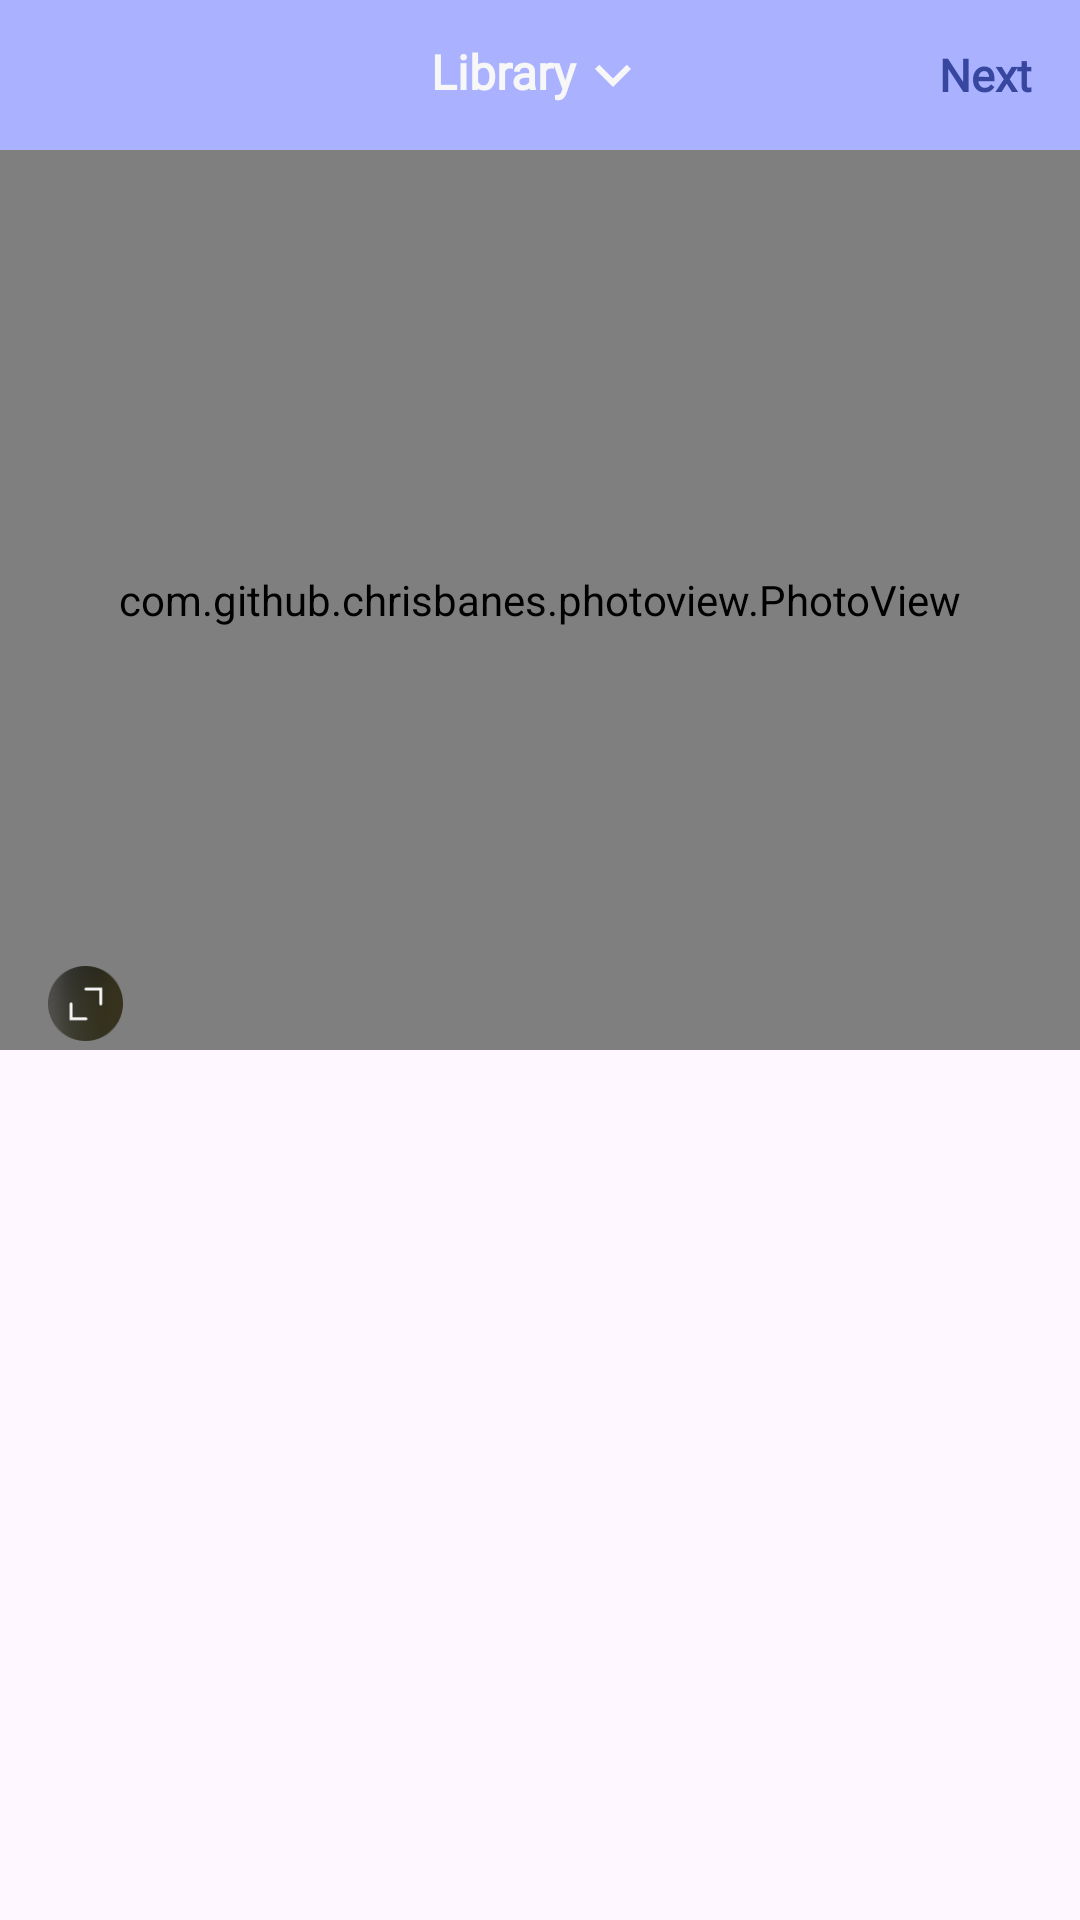

Android layout source for this screen:
<!-- AndroidManifest.xml: application theme Theme.PrintMaster -->
<!-- res/layout/fragment_library.xml -->
<?xml version="1.0" encoding="utf-8"?>
<FrameLayout xmlns:android="http://schemas.android.com/apk/res/android"
    xmlns:app="http://schemas.android.com/apk/res-auto"
    xmlns:tools="http://schemas.android.com/tools"
    android:layout_width="match_parent"
    android:layout_height="match_parent"
    tools:context=".fragment.homefragment.LibraryFragment">

    <RelativeLayout
        android:id="@+id/tootRel"
        android:layout_width="match_parent"
        android:layout_height="match_parent">
        
        <androidx.appcompat.widget.Toolbar
            android:id="@+id/toolbar"
            android:layout_width="match_parent"
            android:layout_height="50dp"
            android:background="#AAB2FF"
            app:popupTheme="@style/AppTheme.PopupOverlay">

            <TextView
                android:id="@+id/toolbar_title"
                android:layout_width="wrap_content"
                android:layout_height="wrap_content"
                android:layout_gravity="center"
                android:drawableRight="@drawable/library_down_img"
                android:text="Library"
                android:fontFamily="@font/satoshi_regular"
                android:textColor="#F7F7F7"
                android:textSize="16sp"
                android:textStyle="bold" />

            <TextView
                android:fontFamily="@font/satoshi_regular"
                android:id="@+id/toolbar_nextTv"
                android:layout_width="wrap_content"
                android:layout_height="wrap_content"
                android:layout_gravity="right"
                android:layout_marginRight="16dp"
                android:text="Next"
                android:textColor="#37469E"
                android:textSize="15sp"
                android:textStyle="bold" />
        </androidx.appcompat.widget.Toolbar>

        <RelativeLayout
            android:id="@+id/imgRel"
            android:layout_width="match_parent"
            android:layout_height="300dp"
            android:layout_below="@id/toolbar">
            <com.github.chrisbanes.photoview.PhotoView
                android:id="@+id/detailImg"
                android:layout_width="match_parent"
                android:layout_height="match_parent"
                android:src="@drawable/fragme_library_img"/>
            <ImageView
                android:id="@+id/defaultImg"
                android:layout_marginLeft="16dp"
                android:layout_marginBottom="3dp"
                android:layout_alignParentBottom="true"
                android:scaleType="centerCrop"
                android:layout_width="25dp"
                android:layout_height="25dp"
                android:src="@drawable/fragment_library_img_zoom"/>
        </RelativeLayout>
        <GridView
            android:verticalSpacing="1dp"
            android:horizontalSpacing="1dp"
            android:layout_below="@id/imgRel"
            android:id="@+id/allImageGr"
            android:layout_width="match_parent"
            android:layout_height="match_parent"
            android:stretchMode="columnWidth"
            android:numColumns="4"/>
        <ImageView
            android:layout_width="match_parent"
            android:layout_height="match_parent"
            android:id="@+id/test"/>
    </RelativeLayout>


</FrameLayout>
<!-- resources referenced by this layout -->
<resources>
  <!-- drawable fragme_library_img: png bitmap (drawable, 3754 bytes) -->
  <!-- drawable fragment_library_img_zoom: png bitmap (drawable, 5333 bytes) -->
  <!-- drawable library_down_img (drawable) -->
  <vector android:height="24dp" android:tint="#F7F7F7"
      android:viewportHeight="24" android:viewportWidth="24"
      android:width="24dp" xmlns:android="http://schemas.android.com/apk/res/android">
      <path android:fillColor="@android:color/white" android:pathData="M16.59,8.59L12,13.17 7.41,8.59 6,10l6,6 6,-6z"/>
  </vector>
  <style name="Theme.PrintMaster" parent="Base.Theme.PrintMaster" />
  <style name="Base.Theme.PrintMaster" parent="Theme.Material3.DayNight.NoActionBar">
          <item name="android:statusBarColor">#F7F7F7</item>
          
          
      </style>
</resources>
